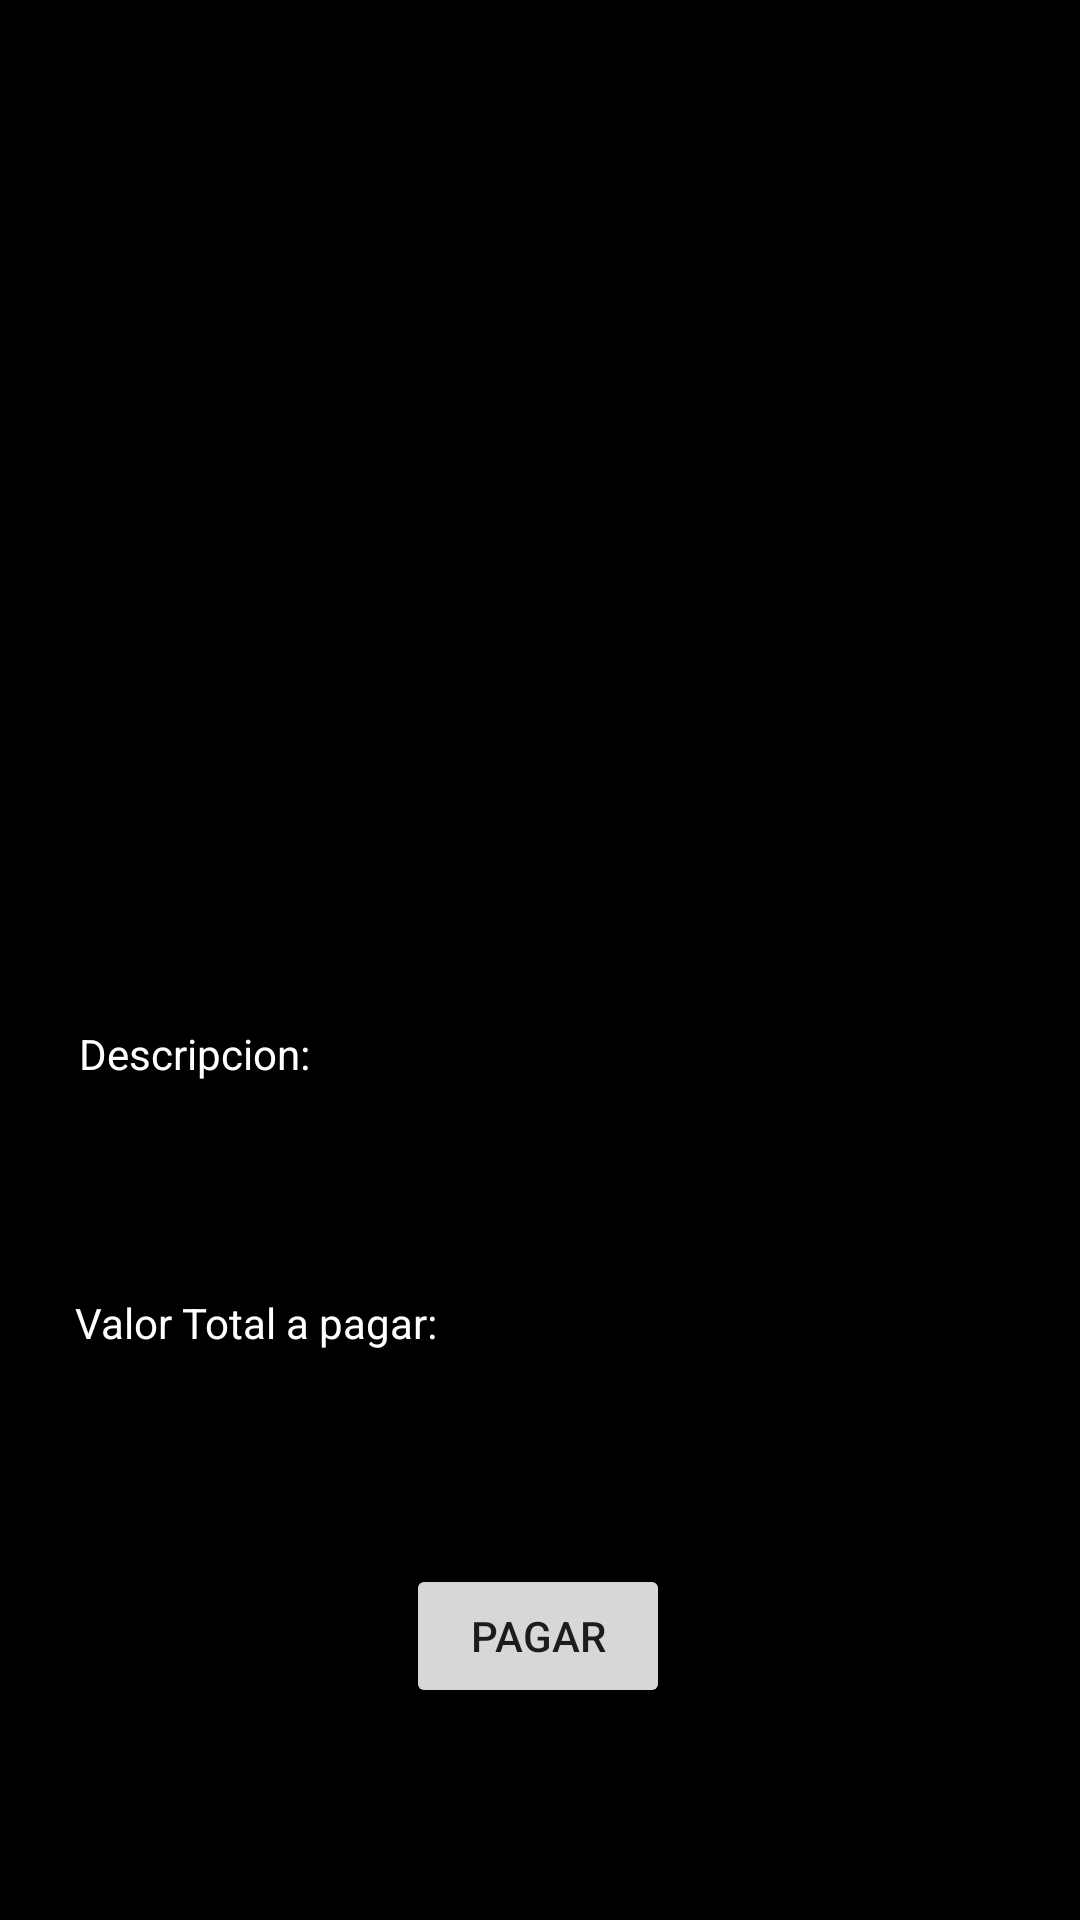

Here is an Android app screen rendered from its layout file. Give the layout XML and the strings, colors and styles it references.
<!-- AndroidManifest.xml: application theme Theme.Prueba7122020HansBehrens -->
<!-- res/layout/activity_carrito.xml -->
<?xml version="1.0" encoding="utf-8"?>
<androidx.constraintlayout.widget.ConstraintLayout xmlns:android="http://schemas.android.com/apk/res/android"
    xmlns:app="http://schemas.android.com/apk/res-auto"
    xmlns:tools="http://schemas.android.com/tools"
    android:layout_width="match_parent"
    android:layout_height="match_parent"
    android:background="#000000"
    tools:context=".Carrito">

    <ImageView
        android:id="@+id/imageView2"
        android:layout_width="226dp"
        android:layout_height="200dp"
        app:layout_constraintBottom_toTopOf="@+id/textView5"
        app:layout_constraintEnd_toEndOf="parent"
        app:layout_constraintHorizontal_bias="0.5"
        app:layout_constraintStart_toStartOf="parent"
        app:layout_constraintTop_toTopOf="parent"
        app:srcCompat="@mipmap/hyperx" />

    <TextView
        android:id="@+id/tvDescripcion2"
        android:layout_width="174dp"
        android:layout_height="19dp"
        android:textColor="#FFFFFF"
        app:layout_constraintBottom_toTopOf="@+id/tvTotal"
        app:layout_constraintEnd_toEndOf="parent"
        app:layout_constraintHorizontal_bias="0.642"
        app:layout_constraintStart_toStartOf="parent"
        app:layout_constraintTop_toBottomOf="@+id/imageView2" />

    <TextView
        android:id="@+id/tvTotal"
        android:layout_width="132dp"
        android:layout_height="20dp"
        android:textColor="#FFFFFF"
        app:layout_constraintBottom_toTopOf="@+id/btnPagar"
        app:layout_constraintEnd_toEndOf="parent"
        app:layout_constraintHorizontal_bias="0.767"
        app:layout_constraintStart_toStartOf="parent"
        app:layout_constraintTop_toBottomOf="@+id/tvDescripcion2" />

    <TextView
        android:id="@+id/textView5"
        android:layout_width="wrap_content"
        android:layout_height="wrap_content"
        android:layout_marginEnd="16dp"
        android:layout_marginRight="16dp"
        android:text="@string/descripcion"
        android:textColor="#FFFFFF"
        app:layout_constraintBottom_toTopOf="@+id/textView7"
        app:layout_constraintEnd_toEndOf="parent"
        app:layout_constraintEnd_toStartOf="@+id/tvDescripcion2"
        app:layout_constraintHorizontal_bias="1.0"
        app:layout_constraintStart_toStartOf="parent"
        app:layout_constraintTop_toBottomOf="@+id/imageView2" />

    <TextView
        android:id="@+id/textView7"
        android:layout_width="wrap_content"
        android:layout_height="wrap_content"
        android:layout_marginEnd="24dp"
        android:layout_marginRight="24dp"
        android:text="@string/valor_total"
        android:textColor="#FFFFFF"
        app:layout_constraintBottom_toTopOf="@+id/btnPagar"
        app:layout_constraintEnd_toEndOf="parent"
        app:layout_constraintEnd_toStartOf="@+id/tvTotal"
        app:layout_constraintHorizontal_bias="0.832"
        app:layout_constraintStart_toStartOf="parent"
        app:layout_constraintTop_toBottomOf="@+id/textView5" />

    <Button
        android:id="@+id/btnPagar"
        android:layout_width="wrap_content"
        android:layout_height="wrap_content"
        android:text="@string/pagar"
        app:layout_constraintBottom_toBottomOf="parent"
        app:layout_constraintEnd_toEndOf="parent"
        app:layout_constraintHorizontal_bias="0.498"
        app:layout_constraintStart_toStartOf="parent"
        app:layout_constraintTop_toBottomOf="@+id/textView7" />
</androidx.constraintlayout.widget.ConstraintLayout>
<!-- resources referenced by this layout -->
<resources>
  <string name="descripcion">Descripcion:</string>
  <string name="pagar">PAGAR</string>
  <string name="valor_total">Valor Total a pagar:</string>
  <style name="Theme.Prueba7122020HansBehrens" parent="Theme.MaterialComponents.DayNight.DarkActionBar">
          
          <item name="colorPrimary">@color/purple_500</item>
          <item name="colorPrimaryVariant">@color/purple_700</item>
          <item name="colorOnPrimary">@color/white</item>
          
          <item name="colorSecondary">@color/teal_200</item>
          <item name="colorSecondaryVariant">@color/teal_700</item>
          <item name="colorOnSecondary">@color/black</item>
          
          <item name="android:statusBarColor" tools:targetApi="l">?attr/colorPrimaryVariant</item>
          
      </style>
  <!-- not gathered from this repository: default colours our renderer supplied (Android Studio template values) -->
  <color name="purple_500">#FF6200EE</color>
  <color name="purple_700">#FF3700B3</color>
  <color name="teal_200">#FF03DAC5</color>
  <color name="teal_700">#FF018786</color>
  <color name="black">#FF000000</color>
  <color name="white">#FFFFFFFF</color>
</resources>
